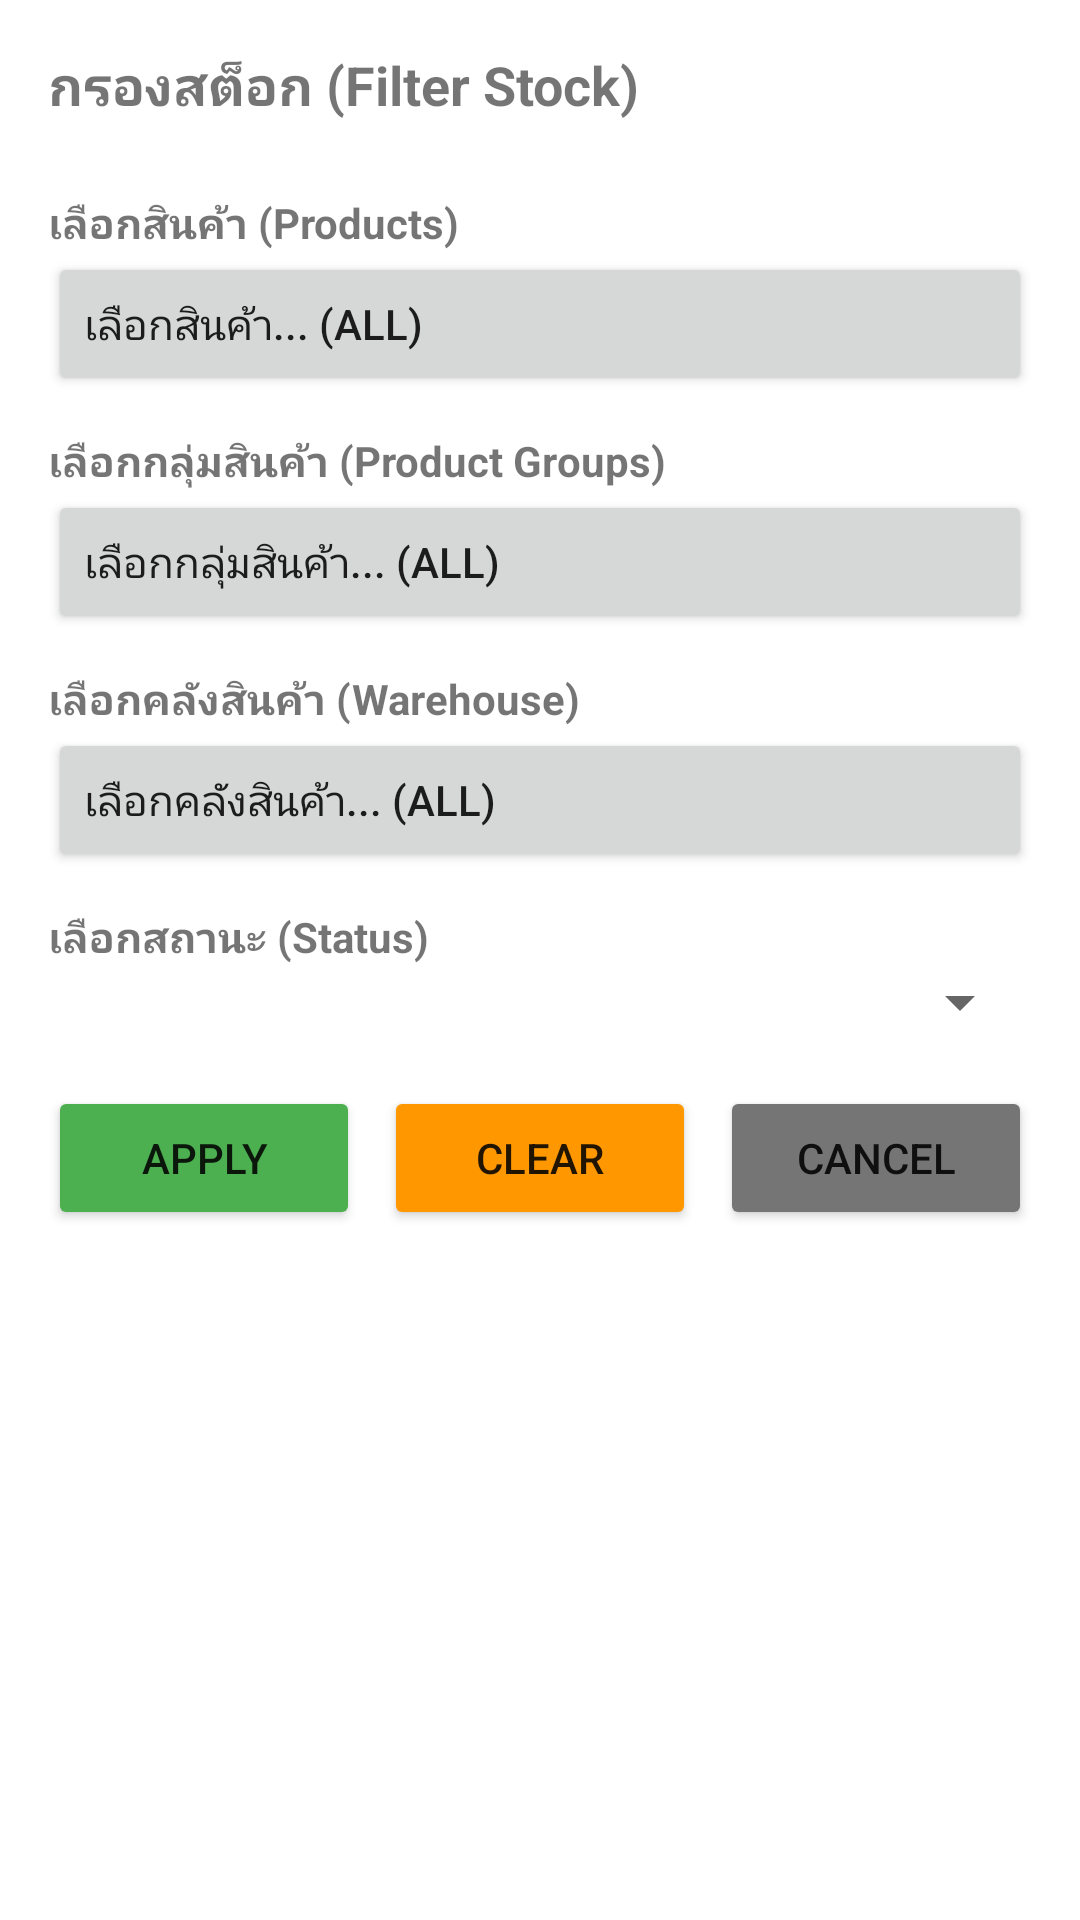

The Android layout XML behind this screen, and the referenced resources:
<!-- AndroidManifest.xml: application theme AppTheme -->
<!-- res/layout/dialog_stock_filter.xml -->
<?xml version="1.0" encoding="utf-8"?>
<ScrollView xmlns:android="http://schemas.android.com/apk/res/android"
    android:layout_width="match_parent"
    android:layout_height="wrap_content"
    android:padding="16dp">
    
    <LinearLayout
        android:layout_width="match_parent"
        android:layout_height="wrap_content"
        android:orientation="vertical">
        
        <TextView
            android:layout_width="match_parent"
            android:layout_height="wrap_content"
            android:text="กรองสต็อก (Filter Stock)"
            android:textSize="18sp"
            android:textStyle="bold"
            android:paddingBottom="16dp"/>
        
        
        <TextView
            android:layout_width="match_parent"
            android:layout_height="wrap_content"
            android:text="เลือกสินค้า (Products)"
            android:textStyle="bold"
            android:paddingTop="8dp"/>
        <Button
            android:id="@+id/btnSelectProducts"
            android:layout_width="match_parent"
            android:layout_height="wrap_content"
            android:text="เลือกสินค้า... (All)"
            android:textAlignment="textStart"
            android:paddingStart="12dp"/>
        
        
        <TextView
            android:layout_width="match_parent"
            android:layout_height="wrap_content"
            android:text="เลือกกลุ่มสินค้า (Product Groups)"
            android:textStyle="bold"
            android:paddingTop="12dp"/>
        <Button
            android:id="@+id/btnSelectProductGroups"
            android:layout_width="match_parent"
            android:layout_height="wrap_content"
            android:text="เลือกกลุ่มสินค้า... (All)"
            android:textAlignment="textStart"
            android:paddingStart="12dp"/>
        
        
        <TextView
            android:layout_width="match_parent"
            android:layout_height="wrap_content"
            android:text="เลือกคลังสินค้า (Warehouse)"
            android:textStyle="bold"
            android:paddingTop="12dp"/>
        <Button
            android:id="@+id/btnSelectWarehouses"
            android:layout_width="match_parent"
            android:layout_height="wrap_content"
            android:text="เลือกคลังสินค้า... (All)"
            android:textAlignment="textStart"
            android:paddingStart="12dp"/>
        
        
        <TextView
            android:layout_width="match_parent"
            android:layout_height="wrap_content"
            android:text="เลือกสถานะ (Status)"
            android:textStyle="bold"
            android:paddingTop="12dp"/>
        <Spinner
            android:id="@+id/spinnerStatus"
            android:layout_width="match_parent"
            android:layout_height="wrap_content"
            android:padding="12dp"/>
        
        
        <LinearLayout
            android:layout_width="match_parent"
            android:layout_height="wrap_content"
            android:orientation="horizontal"
            android:paddingTop="16dp">
            
            <Button
                android:id="@+id/btnApplyFilter"
                android:layout_width="0dp"
                android:layout_height="wrap_content"
                android:layout_weight="1"
                android:layout_marginEnd="4dp"
                android:text="Apply"
                android:backgroundTint="#4CAF50"/>
            
            <Button
                android:id="@+id/btnClearFilter"
                android:layout_width="0dp"
                android:layout_height="wrap_content"
                android:layout_weight="1"
                android:layout_marginStart="4dp"
                android:layout_marginEnd="4dp"
                android:text="Clear"
                android:backgroundTint="#FF9800"/>
            
            <Button
                android:id="@+id/btnCancel"
                android:layout_width="0dp"
                android:layout_height="wrap_content"
                android:layout_weight="1"
                android:layout_marginStart="4dp"
                android:text="Cancel"
                android:backgroundTint="#757575"/>
        </LinearLayout>
        
    </LinearLayout>
</ScrollView>
<!-- resources referenced by this layout -->
<resources>
  <style name="AppTheme" parent="Theme.MaterialComponents.Light.DarkActionBar">
          <item name="colorPrimary">@color/colorPrimary</item>
          <item name="colorPrimaryDark">@color/colorPrimaryDark</item>
          <item name="colorAccent">@color/colorAccent</item>
      </style>
  <color name="colorPrimary">#1976D2</color>
  <color name="colorPrimaryDark">#1565C0</color>
  <color name="colorAccent">#FFC107</color>
</resources>
